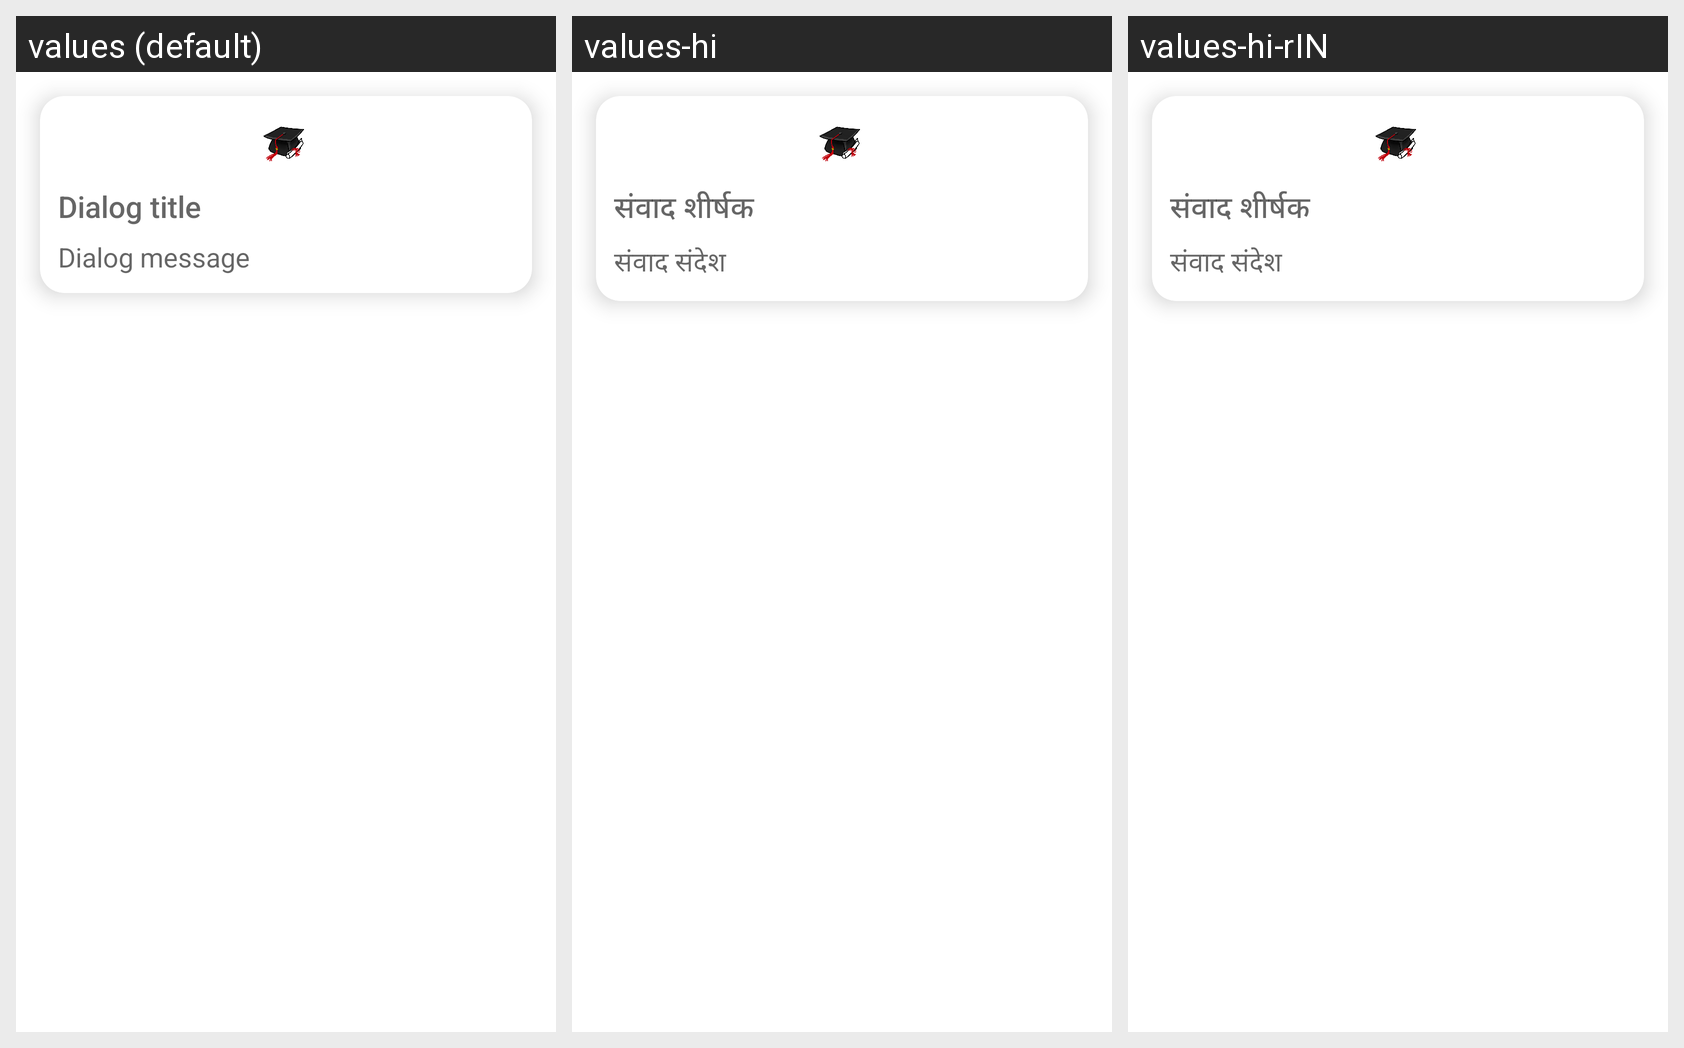

The Android screen above is rendered under several locales of the same app. Produce the string resources it draws, with the default and per-locale values.
Android screen res/layout/layout_dialog.xml rendered under 3 locales, left to right: values (default), values-hi, values-hi-rIN. Device: Nexus 5 (rendered at 1080×1920; each locale shown at half size, 540×960, under a caption strip naming it); theme Theme.CollegePortal.
Strings drawn on this screen, with the default value and each locale's value (text and hints the layout hard-codes, and strings that could not be matched under every locale, appear in the picture but are not listed):

dialog_title
  values: Dialog title
  values-hi: संवाद शीर्षक
  values-hi-rIN: संवाद शीर्षक

dialog_message
  values: Dialog message
  values-hi: संवाद संदेश
  values-hi-rIN: संवाद संदेश
